Run: headless pygame with SDL's dummy video driver; simulated clock (each Clock.tick advances the game by its frame time, no real sleeping); random seed 0; keys injected as events and as key.get_pressed() state; no mouse input.
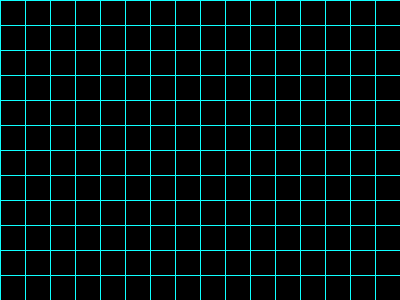
Frame 1 of 4 · flips 1–60 · no input
Frame 2 of 4 · flips 61–180 · tapped SPACE, RETURN · held RIGHT (→), D · screen unchanged from frame 1, image omitted
Frame 3 of 4 · flips 181–300 · held DOWN (↓), S · screen unchanged from frame 2, image omitted
Frame 4 of 4 · flips 301–420 · held LEFT (←), A, UP (↑), W · screen unchanged from frame 3, image omitted

The pygame program that drew these frames:

import sys
import pygame
from pygame.locals import  QUIT, Rect

pygame.init()
# pygameを使うアプリでは必ず最初に呼び出す必要がある
WIDTH = 400
HEIGHT = 300
SURFACE = pygame.display.set_mode((WIDTH,HEIGHT))
# サイズを指定してウィンドウを表示
# 引数は(WIDTH, HEIGHT)
pygame.display.set_caption("Just Window")
# ウィンドウのタイトル
FPSCLOCK = pygame.time.Clock()
# クロックオブジェクトを作り、変数をFPSCLOCKに格納する

def main():
    """main routine"""
    sysfont = pygame.font.SysFont(None, 50)

    while True:
        for event in pygame.event.get(QUIT):
        # イベントキューからイベントを取得する
            if event.type == QUIT:
                pygame.quit()
                sys.exit()

        SURFACE.fill((0, 0, 0))
        # SURFACEの中身をタプル()で塗りつぶす
        # (R,G,B)
        # (255,255,255)で白

        for xpos in range(0, 400, 25):
            pygame.draw.line(SURFACE, 0xFFFFF, (xpos, 0), (xpos, 300))
            # (SURFACE, 色(0xFFFFF), 始点(xpos, ypos), 終点(xpos, ypos))
        
        for ypos in range(0, 300, 25):
            pygame.draw.line(SURFACE, 0xFFFFF, (0, ypos), (400, ypos))
            # (SURFACE, 色(0xFFFFF), 始点(xpos, ypos), 終点(xpos, ypos))

        pygame.display.update()
        # プログラム内で描画した内容を反映させる
        FPSCLOCK.tick(10)
        # 1秒間に10回ループを回す

if __name__ == "__main__":
    main()
